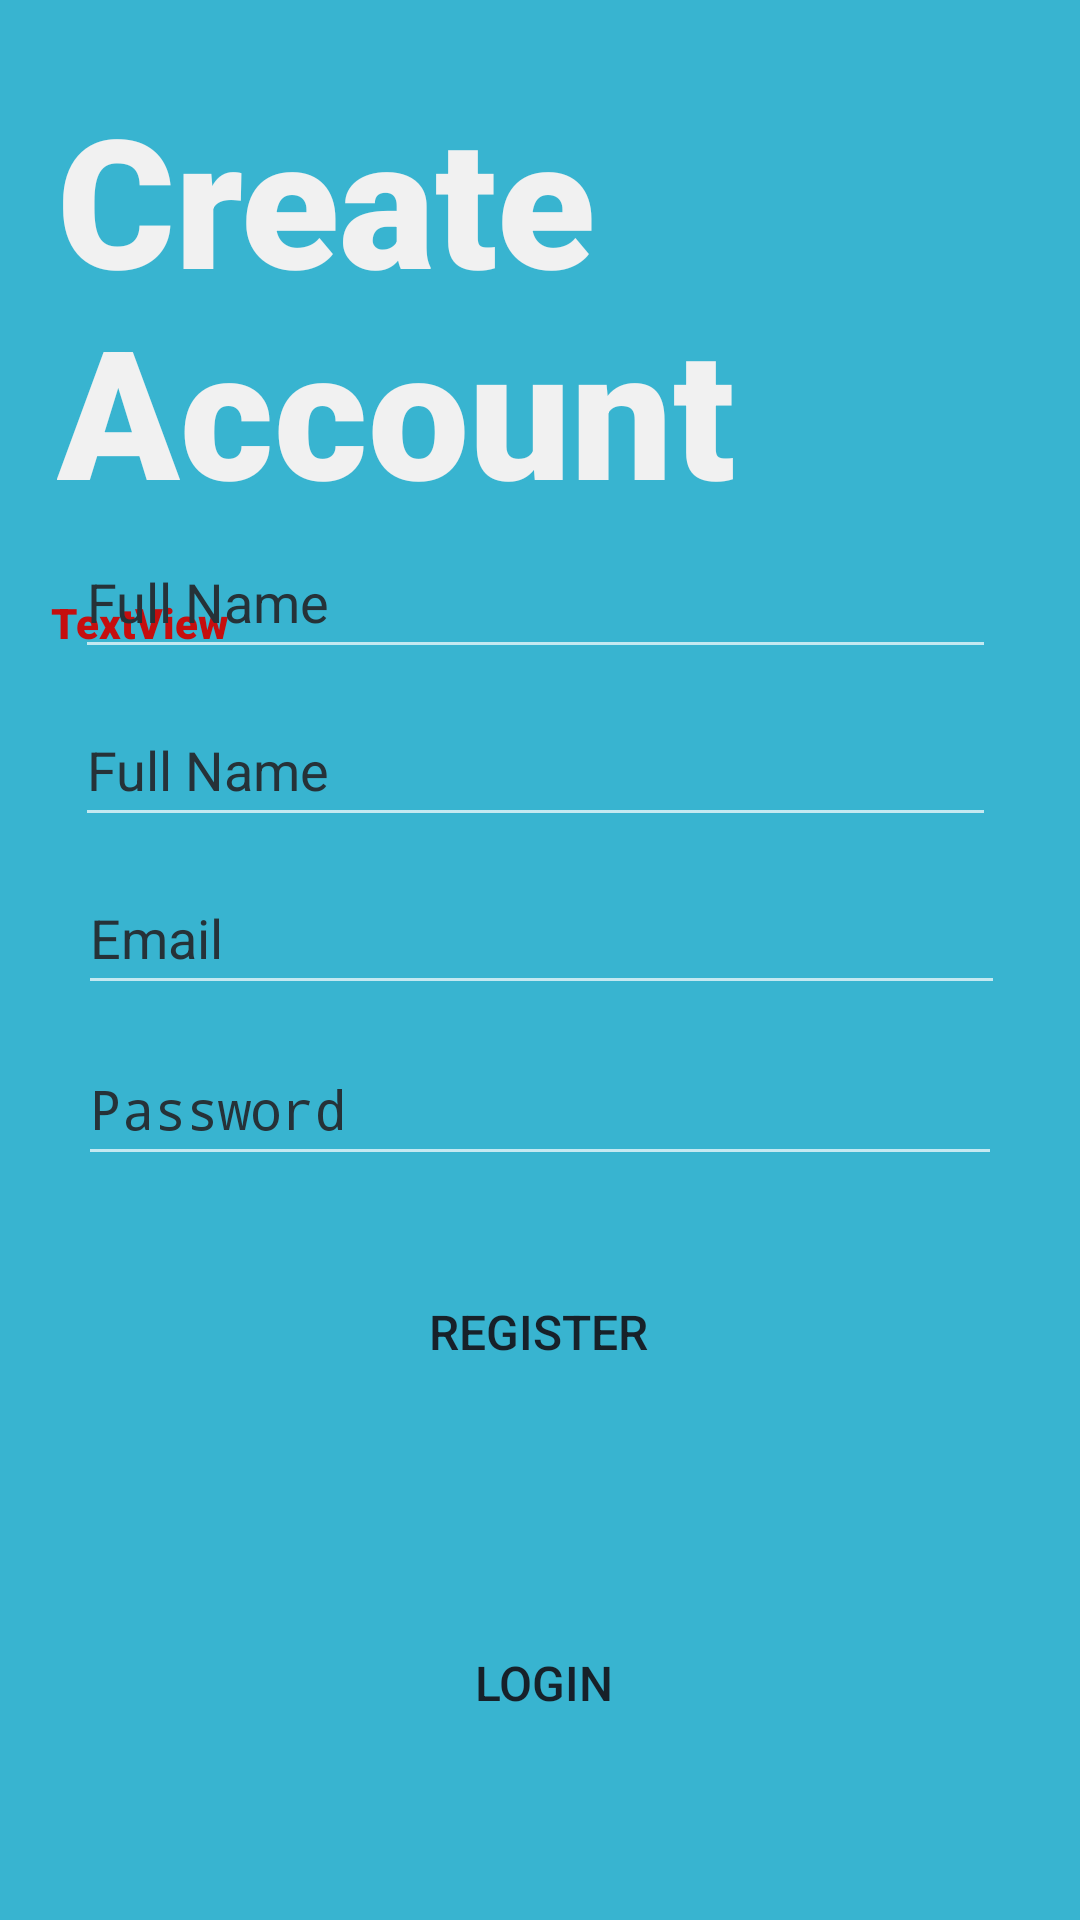

Produce the Android XML layout that renders to this screen, including the resource entries it uses.
<!-- AndroidManifest.xml: activity theme Theme.AppCompat.NoActionBar -->
<!-- res/layout/activity_register.xml -->
<?xml version="1.0" encoding="utf-8"?>
<androidx.constraintlayout.widget.ConstraintLayout xmlns:android="http://schemas.android.com/apk/res/android"
    xmlns:app="http://schemas.android.com/apk/res-auto"
    xmlns:tools="http://schemas.android.com/tools"
    android:id="@+id/tvcatparent"
    android:layout_width="match_parent"
    android:layout_height="match_parent"
    android:background="@color/primary">

    <ImageView
        android:id="@+id/greenWave"
        android:layout_width="627dp"
        android:layout_height="790dp"
        android:layout_alignParentStart="true"
        android:layout_alignParentEnd="true"
        android:contentDescription="@string/PMlogo"
        app:layout_constraintBottom_toBottomOf="parent"
        app:layout_constraintEnd_toEndOf="parent"
        app:layout_constraintStart_toStartOf="parent"
        app:srcCompat="@drawable/green_register"
        tools:ignore="ImageContrastCheck,VisualLintBounds" />

    <RelativeLayout
        android:id="@+id/relative_layout"
        android:layout_width="match_parent"
        android:layout_height="0dp"
        android:layout_margin="16dp"
        app:layout_constraintBottom_toBottomOf="parent"
        app:layout_constraintEnd_toEndOf="parent"
        app:layout_constraintStart_toStartOf="parent"
        app:layout_constraintTop_toTopOf="parent">


        <TextView
            android:id="@+id/textView"
            android:layout_width="347dp"
            android:layout_height="193dp"
            android:layout_alignParentStart="true"
            android:layout_alignParentTop="true"
            android:layout_alignParentBottom="true"
            android:layout_marginStart="3dp"
            android:layout_marginTop="10dp"
            android:layout_marginBottom="429dp"
            android:fontFamily="sans-serif-black"
            android:text="@string/create_account"
            android:textColor="@color/white"
            android:textSize="60sp"
            tools:ignore="TextSizeCheck" />

        <TextView
            android:id="@+id/warning2"
            android:layout_width="wrap_content"
            android:layout_height="wrap_content"
            android:layout_alignParentStart="true"
            android:layout_alignParentTop="true"
            android:layout_marginStart="1dp"
            android:layout_marginTop="182dp"
            android:fontFamily="sans-serif-black"
            android:text="TextView"
            android:textColor="#C60E0E"
            android:textColorHint="#FF0505" />

        <EditText
            android:id="@+id/emailEMail"
            android:layout_width="359dp"
            android:layout_height="wrap_content"
            android:layout_alignParentStart="true"
            android:layout_alignParentEnd="true"
            android:layout_alignParentBottom="true"
            android:layout_marginStart="10dp"
            android:layout_marginEnd="9dp"
            android:layout_marginBottom="289dp"
            android:autofillHints=""
            android:ems="10"
            android:hint="@string/email"
            android:inputType="textEmailAddress"
            android:minHeight="48dp"
            android:textColorHint="#263238"
            tools:ignore="VisualLintTextFieldSize,TextContrastCheck" />

        <EditText
            android:id="@+id/passPass"
            android:layout_width="360dp"
            android:layout_height="wrap_content"
            android:layout_alignParentStart="true"
            android:layout_alignParentEnd="true"
            android:layout_alignParentBottom="true"
            android:layout_marginStart="10dp"
            android:layout_marginEnd="10dp"
            android:layout_marginBottom="232dp"
            android:autofillHints=""
            android:ems="10"
            android:hint="@string/password"
            android:inputType="textPassword"
            android:minHeight="48dp"
            android:textColorHint="#263238"
            tools:ignore="VisualLintTextFieldSize" />

        <Button
            android:id="@+id/register_button"
            android:layout_width="358dp"
            android:layout_height="66dp"
            android:layout_alignParentStart="true"
            android:layout_alignParentEnd="true"
            android:layout_alignParentBottom="true"
            android:layout_marginStart="10dp"
            android:layout_marginEnd="11dp"
            android:layout_marginBottom="147dp"
            android:background="@drawable/rounded_square"
            android:text="@string/register"
            android:textColor="#172129"
            android:textSize="16sp"
            tools:ignore="VisualLintButtonSize" />

        <Button
            android:id="@+id/login_button"
            android:layout_width="358dp"
            android:layout_height="66dp"
            android:layout_alignParentStart="true"
            android:layout_alignParentEnd="true"
            android:layout_alignParentBottom="true"
            android:layout_marginStart="12dp"
            android:layout_marginEnd="9dp"
            android:layout_marginBottom="30dp"
            android:background="@drawable/rounded_square"
            android:text="@string/login"
            android:textColor="#172129"
            android:textSize="16sp"
            tools:ignore="VisualLintButtonSize" />

        <TextView
            android:id="@+id/textView2"
            android:layout_width="36dp"
            android:layout_height="wrap_content"
            android:layout_above="@+id/login_button"
            android:layout_alignParentStart="true"
            android:layout_alignParentEnd="true"
            android:layout_marginStart="170dp"
            android:layout_marginEnd="171dp"
            android:layout_marginBottom="14dp"
            android:text="@string/or"
            android:textAlignment="center"
            android:textColor="#1B5E20"
            android:textSize="20sp" />

        <EditText
            android:id="@+id/lName"
            android:layout_width="358dp"
            android:layout_height="wrap_content"
            android:layout_alignParentStart="true"
            android:layout_alignParentEnd="true"
            android:layout_alignParentBottom="true"
            android:layout_marginStart="9dp"
            android:layout_marginEnd="12dp"
            android:layout_marginBottom="345dp"
            android:autofillHints=""
            android:ems="10"
            android:hint="@string/full_name"
            android:inputType="textPersonName"
            android:minHeight="48dp"
            android:textColorHint="#263238"
            tools:ignore="VisualLintTextFieldSize"
            tools:text="Last Name" />

        <EditText
            android:id="@+id/fName"
            android:layout_width="358dp"
            android:layout_height="wrap_content"
            android:layout_alignParentStart="true"
            android:layout_alignParentEnd="true"
            android:layout_alignParentBottom="true"
            android:layout_marginStart="9dp"
            android:layout_marginEnd="12dp"
            android:layout_marginBottom="401dp"
            android:autofillHints=""
            android:ems="10"
            android:hint="@string/full_name"
            android:inputType="textPersonName"
            android:minHeight="48dp"
            android:textColorHint="#263238"
            tools:ignore="VisualLintTextFieldSize"
            tools:text="First Name" />

    </RelativeLayout>

</androidx.constraintlayout.widget.ConstraintLayout>
<!-- resources referenced by this layout -->
<resources>
  <color name="primary">#38B4D0</color>
  <color name="white">#F1F1F1</color>
  <!-- drawable green_register: png bitmap (drawable, 160642 bytes) -->
  <string name="PMlogo">TODO</string>
  <string name="create_account">Create Account</string>
  <string name="email">Email</string>
  <string name="full_name">Full Name</string>
  <string name="login">Login</string>
  <string name="or">or</string>
  <string name="password">Password</string>
  <string name="register">Register</string>
</resources>
